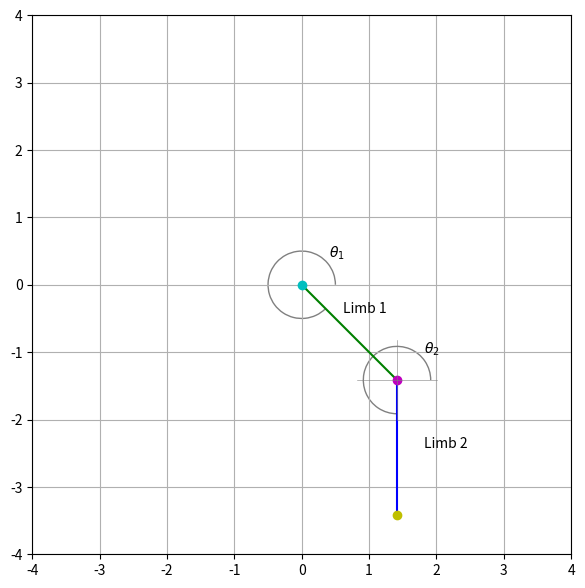

Source code (Python):
import matplotlib.pyplot as plt
from matplotlib.patches import Arc
import numpy as np

l1 = 2 #length of the first limb
l2 = 2 #length of the second limb

total_length = l1 + l2

# lets plot a double pendulum with initial angle of -45 and -90 (anti-clockwise)
## important to note that numpy trig methods use radian values
th1 = np.radians(315)
x1 = l1 * np.cos(th1)
y1 = l1 * np.sin(th1)

th2 = np.radians(270)
x2 = x1+l2 * np.cos(th2)
y2 = y1+l2 * np.sin(th2)

# did I really have to do this? No. Did I still do it? Yes. It's good practice.
x = [0,x1,x2]
y = [0,y1,y2]

# angle markers
angle1 = Arc((0,0), height=1, width=1, angle=0, theta1=0, theta2=315, color='grey')
angle2 = Arc((x[1],y[1]), height=1, width=1, angle=0, theta1=0, theta2=270, color='grey')

fig, ax = plt.subplots()

# set up aspect ratio, axes limits, grid, figure size and dpi
ax.set_aspect('equal')
ax.set_xlim(-total_length,total_length)
ax.set_ylim(-total_length,total_length)
ax.grid(True)
fig.set_dpi(100)
fig.set_size_inches((7,7))

# @TODO: find numpy documentation of array slicing
# plot the two limbs of the pendulum
ax.plot(x[0:2],y[0:2],'g-') #what a lot of beginners fail to understand is how to slice mumpy arrays 
ax.text(x[1]-0.8,y[1]+1, r'Limb 1') 
ax.plot(x[1:],y[1:],'b-')
ax.text(x[2]+0.4,y[2]+1, r'Limb 2') 
# plot the joints
ax.plot(x[0],y[0],'co') #fixed point/joint
ax.plot(x[1],y[1],'mo') #joint between the two limbs
ax.plot(x[2],y[2],'yo') #end of the second limb

# add patches for angles markers
ax.add_patch(angle1)
ax.add_patch(angle2)

# add axis for second angle marker
ax.plot([x1-0.6, x1+0.6], [y1, y1], [x1, x1], [y1-0.6, y1+0.6], color='grey', linestyle='-', lw=0.4)

# Add text
ax.text(0.4, 0.4, r'$\theta_{1}$')
ax.text(x1+0.4, y1+0.4, r'$\theta_{2}$')

plt.show()
# plt.savefig('double-pendulum-drawing.png')
